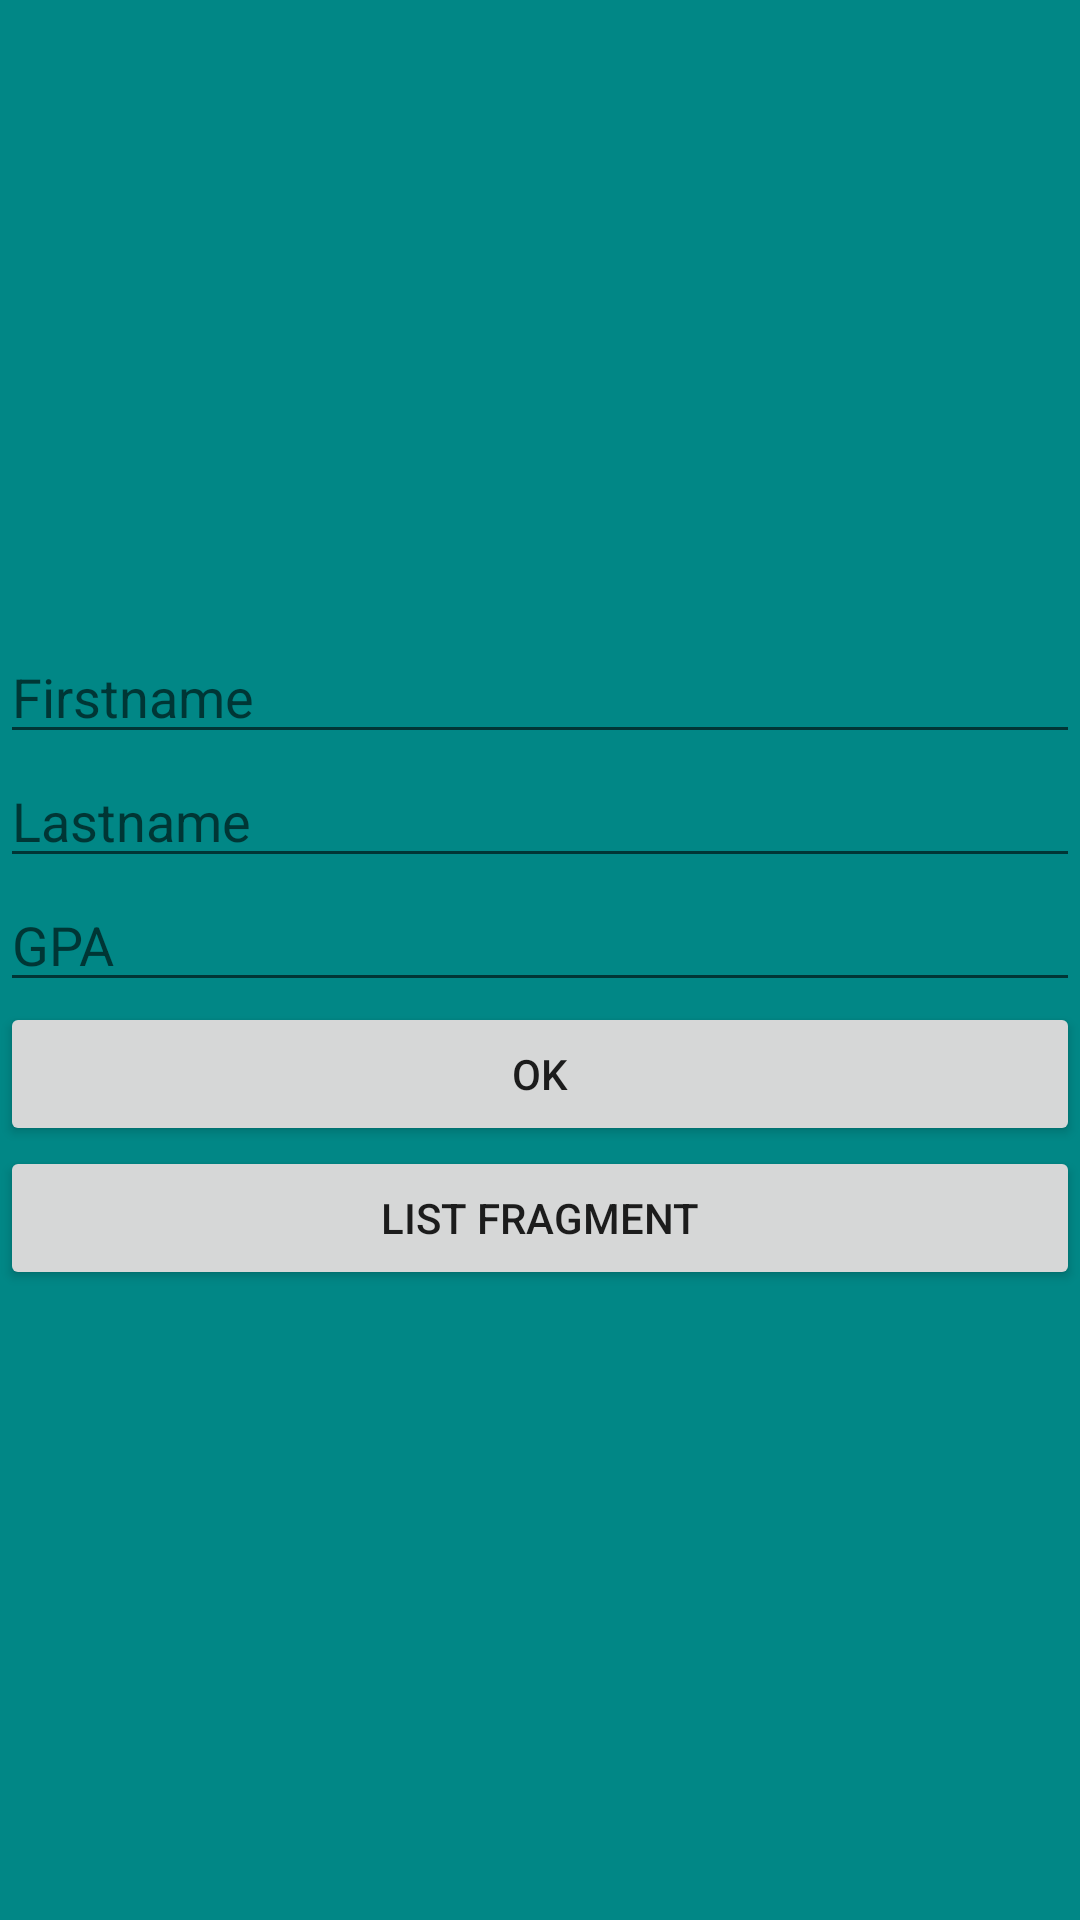

Reconstruct the res/layout file that produces this screen, plus the resources it refers to.
<!-- AndroidManifest.xml: application theme Theme.FragmentsSabaOrkoshneli -->
<!-- res/layout/fragment_first.xml -->
<?xml version="1.0" encoding="utf-8"?>
<LinearLayout xmlns:android="http://schemas.android.com/apk/res/android"
    android:layout_width="match_parent"
    android:layout_height="match_parent"
    android:background="@color/teal_700"
    android:orientation="vertical"
    android:gravity="center">

    <EditText
        android:id="@+id/firstFragmentFirstNameET"
        android:layout_width="match_parent"
        android:layout_height="wrap_content"
        android:hint="Firstname"
        />

    <EditText
        android:id="@+id/firstFragmentLastNameET"
        android:layout_width="match_parent"
        android:layout_height="wrap_content"
        android:hint="Lastname"/>

    <EditText
        android:id="@+id/firstFragmentGPAET"
        android:layout_width="match_parent"
        android:layout_height="wrap_content"
        android:inputType="numberDecimal"
        android:hint="GPA" />

    <Button
        android:id="@+id/goToProfileFragment"
        android:layout_width="match_parent"
        android:layout_height="wrap_content"
        android:text="Ok" />

    <Button
        android:id="@+id/goToListFragment"
        android:layout_width="match_parent"
        android:layout_height="wrap_content"
        android:text="List Fragment" />

</LinearLayout>
<!-- resources referenced by this layout -->
<resources>
  <style name="Theme.FragmentsSabaOrkoshneli" parent="Theme.MaterialComponents.DayNight.DarkActionBar">
          
          <item name="colorPrimary">@color/purple_500</item>
          <item name="colorPrimaryVariant">@color/purple_700</item>
          <item name="colorOnPrimary">@color/white</item>
          
          <item name="colorSecondary">@color/teal_200</item>
          <item name="colorSecondaryVariant">@color/teal_700</item>
          <item name="colorOnSecondary">@color/black</item>
          
          <item name="android:statusBarColor">?attr/colorPrimaryVariant</item>
          
      </style>
  <!-- not gathered from this repository: default colours our renderer supplied (Android Studio template values) -->
  <color name="purple_500">#FF6200EE</color>
  <color name="purple_700">#FF3700B3</color>
  <color name="teal_200">#FF03DAC5</color>
  <color name="teal_700">#FF018786</color>
  <color name="black">#FF000000</color>
  <color name="white">#FFFFFFFF</color>
</resources>
